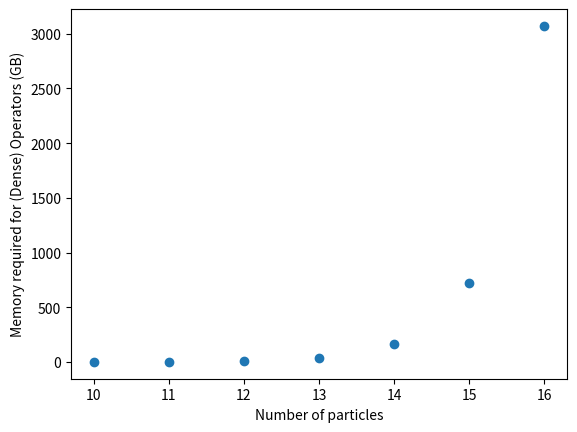
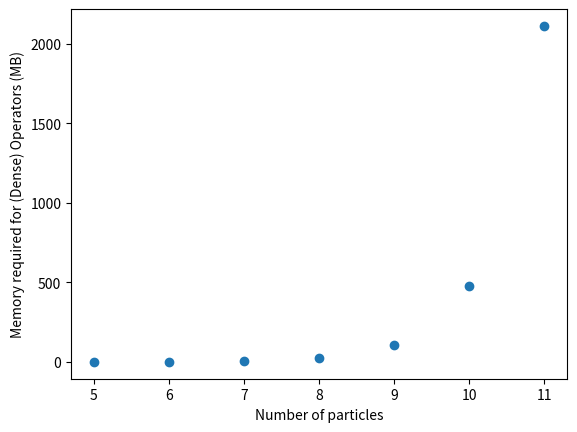
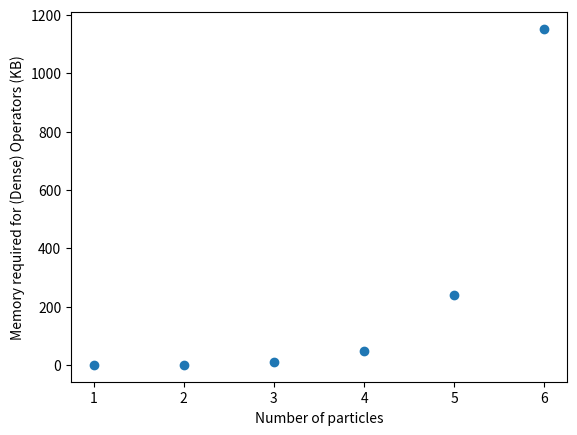

Write Python code to recreate these figures, in order.
# -*- coding: utf-8 -*-
"""
Week 2 labs, Quantum Many Body

Created on Thu Sep 24 12:16:27 2026

@author: Maks Selevic, Joe Martin
"""

# Imports
import numpy as np
import matplotlib.pyplot as plt
from time import perf_counter
import scipy.sparse as sparse

# Function Definitions
def create_operators(size):
    sx = 0.5*np.array([[0,1],[1,0]])
    sy = 0.5*np.array([[0, -1.0j],[1.0j,0]])
    sz = 0.5*np.array([[1,0],[0,-1]])
    identity = np.identity(2)

    sx_operators = []
    sy_operators = []
    sz_operators = []

    for j in range(size):
        factors_x = [identity]*size
        factors_y = [identity]*size
        factors_z = [identity]*size

        factors_x[j] = sx
        factors_y[j] = sy
        factors_z[j] = sz

        operator_x = factors_x[0]
        operator_y = factors_y[0]
        operator_z = factors_z[0]

        for factor_x in factors_x[1:]:
            operator_x = np.kron(operator_x, factor_x)
        for factor_y in factors_y[1:]:
            operator_y = np.kron(operator_y, factor_y)
        for factor_z in factors_z[1:]:
            operator_z = np.kron(operator_z, factor_z)

        sx_operators.append(operator_x)
        sy_operators.append(operator_y)
        sz_operators.append(operator_z)

    return sx_operators, sy_operators, sz_operators

def create_operators_sparse(size):
    sx = 0.5*np.array([[0,1],[1,0]])
    sy = 0.5*np.array([[0, -1.0j],[1.0j,0]])
    sz = 0.5*np.array([[1,0],[0,-1]])
    
    sx_sparse = sparse.csr_matrix(sx)
    sy_sparse = sparse.csr_matrix(sy)
    sz_sparse = sparse.csr_matrix(sz)
    
    identity = sparse.identity(2, format="csr", dtype=complex)

    sx_operators = []
    sy_operators = []
    sz_operators = []

    for j in range(size):
        factors_x = [identity]*size
        factors_y = [identity]*size
        factors_z = [identity]*size

        factors_x[j] = sx_sparse
        factors_y[j] = sy_sparse
        factors_z[j] = sz_sparse

        operator_x = factors_x[0]
        operator_y = factors_y[0]
        operator_z = factors_z[0]

        for factor_x in factors_x[1:]:
            operator_x = sparse.kron(operator_x, factor_x)
        for factor_y in factors_y[1:]:
            operator_y = sparse.kron(operator_y, factor_y)
        for factor_z in factors_z[1:]:
            operator_z = sparse.kron(operator_z, factor_z)

        sx_operators.append(operator_x)
        sy_operators.append(operator_y)
        sz_operators.append(operator_z)

    return sx_operators, sy_operators, sz_operators

def evaluate_commutator(A, B, expectation):
    commutator = np.dot(A,B)-np.dot(B,A)
    return np.allclose(commutator, expectation)

def plot_table(matrix, title):
    fig, ax = plt.subplots()
    norm = plt.Normalize(-1, 1)
    table = ax.table(cellText=matrix,
                     loc=(0,0), cellLoc="center",
                     cellColours=plt.cm.coolwarm_r(norm(np.abs(matrix))))
    for i in range(len(matrix)):
        for j in range(len(matrix)):
            cell = table[i, j]
            cell.set_height(1/len(matrix))
    ax.set_xticks([])
    ax.set_yticks([])
    ax.set_title(title)

def operators_memory_usage_dense(n_particles, output_unit):
    n_elements = (2**n_particles)**2
    # Number of elements * bytes per element * 3 dimensions (xyz) * Number of particles
    memory_bytes = n_elements*16*3*n_particles 
    if output_unit == "b":
        return memory_bytes/8
    elif output_unit == "B":
        return memory_bytes
    elif output_unit == "KB":
        return memory_bytes/1024
    elif output_unit == "MB":
        return memory_bytes/(1024**2)
    elif output_unit == "GB":
        return memory_bytes/(1024**3)
    elif output_unit == "TB":
        return memory_bytes/(1024**4)
    else:
        return "Incorrect unit chosen. Use b, B, KB, MB, GB or TB."

def operators_memory_usage_sparse(n_particles, output_unit):
    n_elements = 2**n_particles
    # Number of elements * bytes per element * 3 dimensions (xyz) * Number of particles
    memory_bytes = n_elements*20*3*n_particles 
    if output_unit == "b":
        return memory_bytes/8
    elif output_unit == "B":
        return memory_bytes
    elif output_unit == "KB":
        return memory_bytes/1024
    elif output_unit == "MB":
        return memory_bytes/(1024**2)
    elif output_unit == "GB":
        return memory_bytes/(1024**3)
    elif output_unit == "TB":
        return memory_bytes/(1024**4)
    else:
        return "Incorrect unit chosen. Use b, B, KB, MB, GB or TB."

def construction_time_trial(particle_range, repeats):
    trial_times = []
    for i in range(repeats):
        print(f"Construction time trial - loop {i+1} of {repeats}")
        times = np.zeros(len(particle_range))
        for n in particle_range:
            start = perf_counter()
            create_operators(n)
            end = perf_counter()
            times[n-2] = end-start
        trial_times.append(times)
    average_times = np.sum(trial_times, axis=0)/repeats
    return average_times, np.array(trial_times)

# Variables
n = 8
sx_operators, sy_operators, sz_operators = create_operators(n)
sx_sparse, sy_sparse, sz_sparse = create_operators_sparse(n)

memory_n_gb = 16
memory_n_mb = 11
memory_n_kb = 6

dense_range_gb = range(10, memory_n_gb+1)
dense_range_mb = range(5, memory_n_mb+1)
dense_range_kb = range(1, memory_n_kb+1)

dense_memory_needed_gb = []
dense_memory_needed_mb = []
dense_memory_needed_kb = []

n_construction_trial = 11
construction_trial_repeats = 4
trial_particles = range(2, n_construction_trial+1)
###############################################################################
# Problem 5
###############################################################################

#plot_table(sy_operators[3], f"Sy operator of the fourth particle, n = {n}")
#plot_table(sx_operators[2], f"Sx operator of the third particle, n = {n}")

#sx2_sz2 = evaluate_commutator(sx_operators[2], sz_operators[2], -1j*sy_operators[2])
#print(f"Is the Sx2 and Sz2 commutator equivalent to -i*Sy2? {"Yes!" if sx2_sz2 else "No!"}")

###############################################################################
# Problem 6
###############################################################################

#print(f"{operators_memory_usage_dense(13, "GB"):.3f}")

for n in dense_range_gb:
    memory = operators_memory_usage_dense(n, "GB")
    dense_memory_needed_gb.append(memory)

for n in dense_range_mb:
    memory = operators_memory_usage_dense(n, "MB")
    dense_memory_needed_mb.append(memory)

for n in dense_range_kb:
    memory = operators_memory_usage_dense(n, "KB")
    dense_memory_needed_kb.append(memory)

plt.scatter(dense_range_gb, dense_memory_needed_gb)
plt.xlabel("Number of particles")
plt.ylabel("Memory required for (Dense) Operators (GB)")
plt.show()

plt.scatter(dense_range_mb, dense_memory_needed_mb)
plt.xlabel("Number of particles")
plt.ylabel("Memory required for (Dense) Operators (MB)")
plt.show()

plt.scatter(dense_range_kb, dense_memory_needed_kb)
plt.xlabel("Number of particles")
plt.ylabel("Memory required for (Dense) Operators (KB)")
plt.show()
    
#average_trial_times, trial_times = construction_time_trial(trial_particles, construction_trial_repeats)

#plt.scatter(trial_particles, average_trial_times)
#plt.xlabel("Number of Particles")
#plt.ylabel("Mean Construction Time of Operators (s)")
#plt.show()

###############################################################################
# Problem 7
###############################################################################

# Checking if the sparse matrices match the dense matrices:
print(f"""Are the sparse matrix operators equivalent to the dense matrices?
Sx operator of the second particle: {"Yes!" if np.allclose(sx_operators[1], sx_sparse[1].toarray()) else "No!"}
Sy operator of the fourth particle: {"Yes!" if np.allclose(sy_operators[3], sy_sparse[3].toarray()) else "No!"}
Sz operator of the fifth particle: {"Yes!" if np.allclose(sz_operators[4], sz_sparse[4].toarray()) else "No!"}
""")
